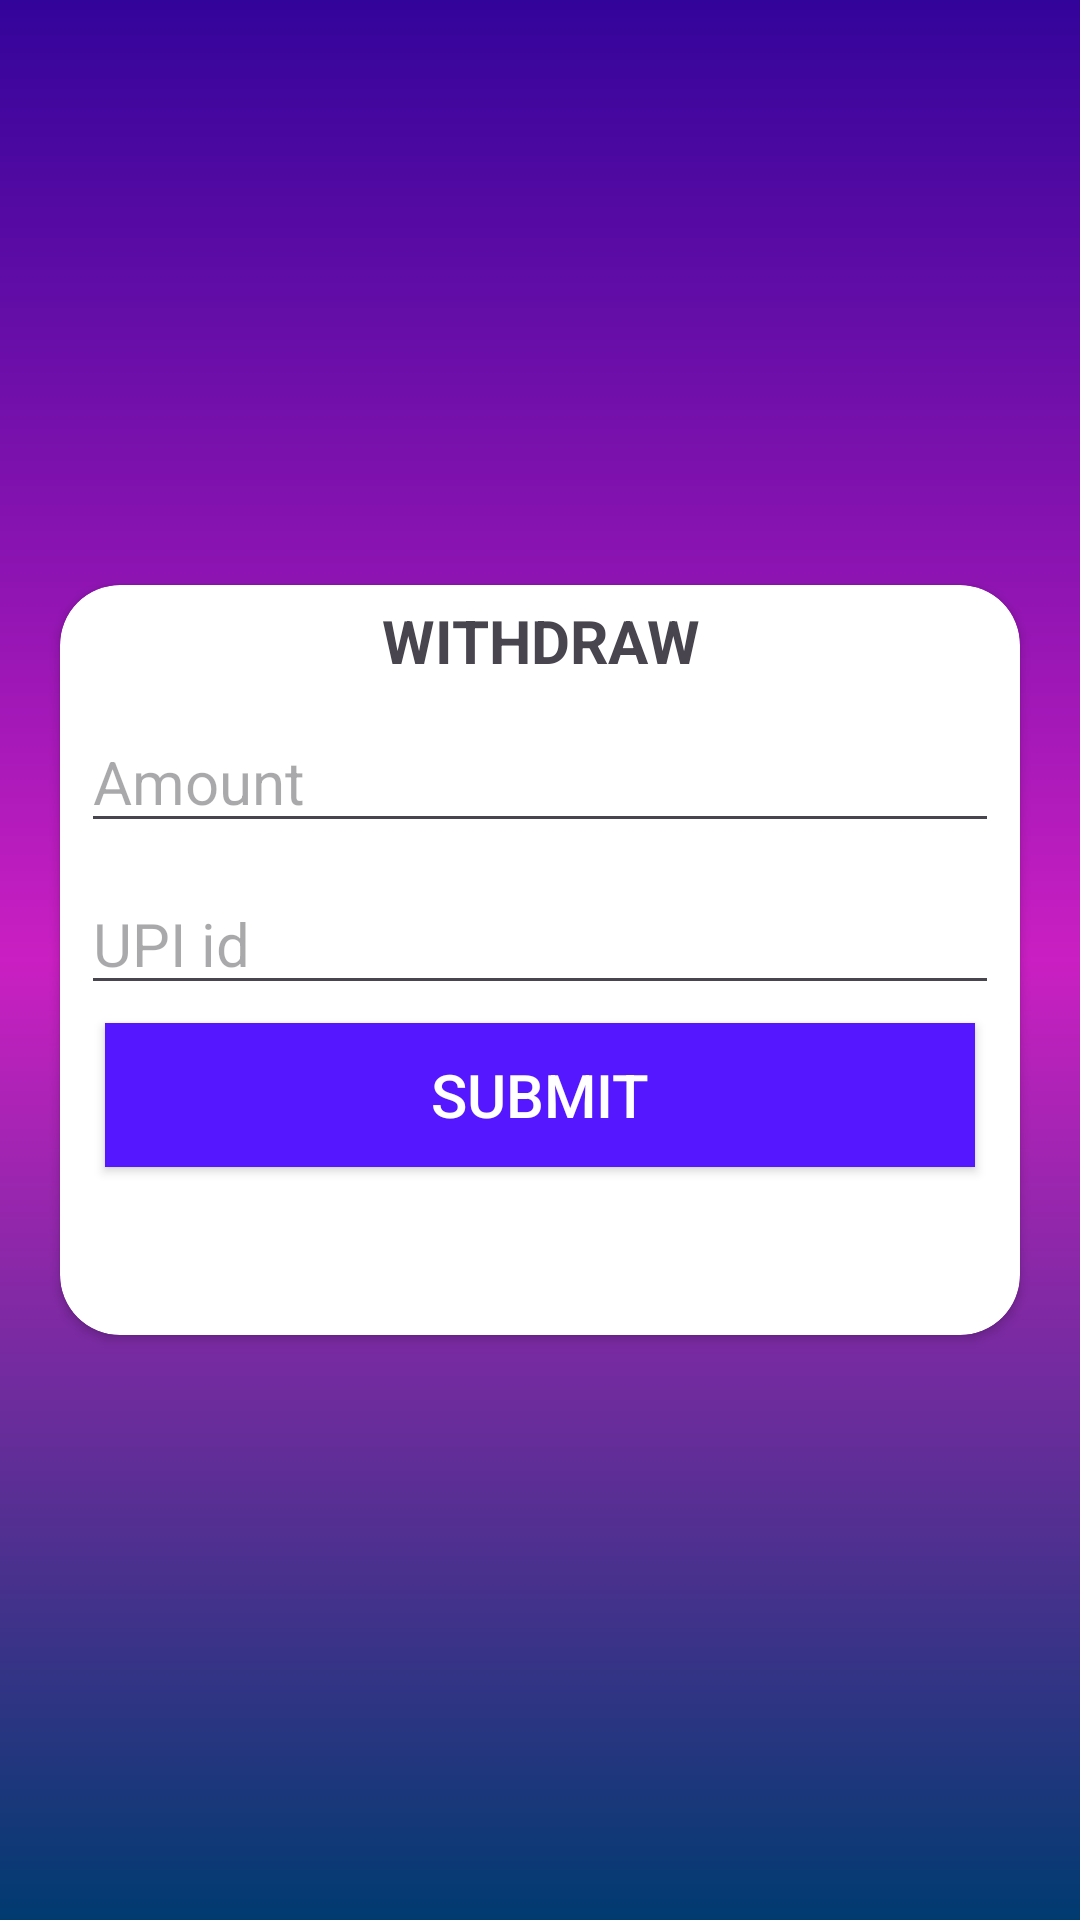

The Android layout XML behind this screen, and the referenced resources:
<!-- AndroidManifest.xml: application theme Theme.WinZOLite -->
<!-- res/layout/activity_withdraw.xml -->
<?xml version="1.0" encoding="utf-8"?>
<androidx.constraintlayout.widget.ConstraintLayout
    xmlns:android="http://schemas.android.com/apk/res/android"
    xmlns:app="http://schemas.android.com/apk/res-auto"
    xmlns:tools="http://schemas.android.com/tools"
    android:layout_width="match_parent"
    android:layout_height="match_parent"
    android:background="@drawable/splash_bg"
    tools:context=".Withdraw">

    <androidx.cardview.widget.CardView
        android:layout_width="match_parent"
        android:layout_height="250dp"
        android:layout_margin="20dp"
        app:cardCornerRadius="20dp"
        app:layout_constraintBottom_toBottomOf="parent"
        app:layout_constraintStart_toStartOf="parent"
        app:layout_constraintTop_toTopOf="parent">

        <LinearLayout
            android:layout_width="match_parent"
            android:layout_height="match_parent"
            android:orientation="vertical">


            <TextView
                android:layout_width="match_parent"
                android:layout_height="wrap_content"
                android:layout_marginTop="5dp"
                android:text="Withdraw"
                android:textAlignment="center"
                android:textAllCaps="true"
                android:textSize="20sp"
                android:textStyle="bold" />

            <EditText
                android:id="@+id/amountEditText"
                android:layout_width="match_parent"
                android:layout_height="wrap_content"
                android:layout_marginStart="7dp"
                android:hint="Amount"
                style="@style/ThemeOverlay.Material3.TextInputEditText.OutlinedBox.Dense"
                android:layout_marginTop="10dp"
                android:inputType="number"
                android:layout_marginEnd="7dp"
                android:textSize="20sp" />
            <EditText
                android:id="@+id/upiEditText"
                android:layout_width="match_parent"
                android:layout_height="wrap_content"
                android:layout_marginStart="7dp"
                android:hint="UPI id"
                android:inputType="text"
                style="@style/ThemeOverlay.Material3.TextInputEditText.OutlinedBox.Dense"
                android:layout_marginTop="10dp"
                android:layout_marginEnd="7dp"
                android:textSize="20sp"/>


            <androidx.appcompat.widget.AppCompatButton
                android:id="@+id/submitmoney"
                android:layout_width="match_parent"
                android:layout_height="wrap_content"
                android:layout_marginStart="15dp"
                android:layout_marginTop="6dp"
                android:layout_marginEnd="15dp"
                android:background="#5517FF"
                android:text="Submit"
                android:textColor="#fff"
                android:textSize="20sp" />

        </LinearLayout>
    </androidx.cardview.widget.CardView>


</androidx.constraintlayout.widget.ConstraintLayout>
<!-- resources referenced by this layout -->
<resources>
  <!-- drawable splash_bg (drawable) -->
  <?xml version="1.0" encoding="utf-8"?>
  <shape xmlns:android="http://schemas.android.com/apk/res/android">
      <gradient android:angle="40"
          android:centerColor="#CA1FC2"
          android:endColor="#003B70"
          android:startColor="#33049A"
          />
  
  
  </shape>
  <style name="Theme.WinZOLite" parent="Base.Theme.WinZOLite" />
  <style name="Base.Theme.WinZOLite" parent="Theme.Material3.DayNight.NoActionBar">
          
          
      </style>
</resources>
